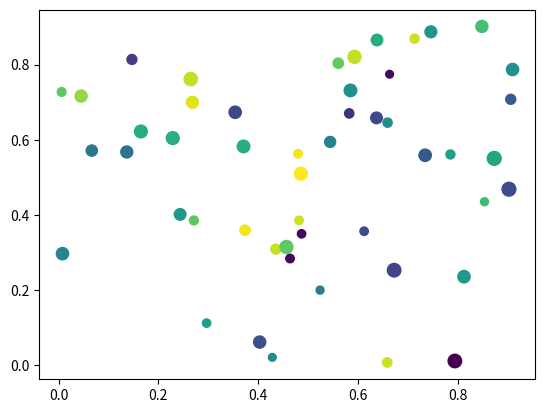

Write the Python code that produced this figure.
'''
Numpy Reference Guide

Sources:
    http://www.engr.ucsb.edu/~shell/che210d/numpy.pdf
    Book: Python for Data Analysis (Chapter 4)
'''

import numpy as np
import matplotlib.pyplot as plt

# create ndarrays from lists
# note: every element must be the same type (will be converted if possible)
data1 = [6, 7.5, 8, 0, 1]           # list
arr1 = np.array(data1)              # 1d array
data2 = [range(1, 5), range(5, 9)]  # list of lists
arr2 = np.array(data2)              # 2d array
arr2.tolist()                       # convert array back to list

# examining arrays
arr1.dtype      # float64
arr2.dtype      # int32
arr2.ndim       # 2
arr2.shape      # (2, 4) - axis 0 is rows, axis 1 is columns
arr2.size       # 8 - total number of elements
len(arr2)       # 2 - size of first dimension (aka axis)

# create special arrays
np.zeros(10)
np.zeros((3, 6))
np.ones(10)
np.linspace(0, 1, 5)            # 0 to 1 (inclusive) with 5 points
np.logspace(0, 3, 4)            # 10^0 to 10^3 (inclusive) with 4 points

# arange is like range, except it returns an array (not a list)
int_array = np.arange(5)
float_array = int_array.astype(float)

# slicing
arr1[0]         # 0th element (slices like a list)
arr2[0]         # row 0: returns 1d array ([1, 2, 3, 4])
arr2[0, 3]      # row 0, column 3: returns 4
arr2[0][3]      # alternative syntax
arr2[:, 0]      # all rows, column 0: returns 1d array ([1, 5])
arr2[:, 0:1]    # all rows, column 0: returns 2d array ([[1], [5]])

# views and copies
arr = np.arange(10)
arr[5:8]                    # returns [5, 6, 7]
arr[5:8] = 12               # all three values are overwritten (would give error on a list)
arr_view = arr[5:8]         # creates a "view" on arr, not a copy
arr_view[:] = 13            # modifies arr_view AND arr
arr_copy = arr[5:8].copy()  # makes a copy instead
arr_copy[:] = 14            # only modifies arr_copy

# using boolean arrays
names = np.array(['Bob', 'Joe', 'Will', 'Bob'])
names == 'Bob'                          # returns a boolean array
names[names != 'Bob']                   # logical selection
(names == 'Bob') | (names == 'Will')    # keywords "and/or" don't work with boolean arrays
names[names != 'Bob'] = 'Joe'           # assign based on a logical selection
np.unique(names)                        # set function

# vectorized operations
nums = np.arange(5)
nums*10                             # multiply each element by 10
nums = np.sqrt(nums)                # square root of each element
np.ceil(nums)                       # also floor, rint (round to nearest int)
np.isnan(nums)                      # checks for NaN
nums + np.arange(5)                 # add element-wise
np.maximum(nums, np.array([1, -2, 3, -4, 5]))  # compare element-wise


# math and stats
rnd = np.random.randn(4, 2) # random normals in 4x2 array
rnd.mean()
rnd.std()
rnd.argmin()                # index of minimum element
rnd.sum()
rnd.sum(axis=0)             # sum of columns
rnd.sum(axis=1)             # sum of rows


# use numpy to create scatter plots
N = 50

x = np.random.rand(N)
y = np.random.rand(N)
colors = np.random.rand(N)
area =30+(70*np.random.rand(N)) # 30 to 100 point radiuses

plt.scatter(x, y, s=area, c=colors,)
plt.show()


# conditional logic
np.where(rnd > 0, 2, -2)    # args: condition, value if True, value if False
np.where(rnd > 0, 2, rnd)   # any of the 3 arguments can be an array

# methods for boolean arrays
(rnd > 0).sum()             # counts number of positive values
(rnd > 0).any()             # checks if any value is True
(rnd > 0).all()             # checks if all values are True

# reshape, transpose, flatten
nums = np.arange(32).reshape(8, 4) # creates 8x4 array
nums.T                       # transpose
nums.flatten()               # flatten


# random numbers
np.random.seed(12234)
np.random.rand(2, 3)      # 0 to 1, in the given shape
np.random.randn(10)         # random normals (mean 0, sd 1)
np.random.randint(0, 2, 10) # 0 or 1